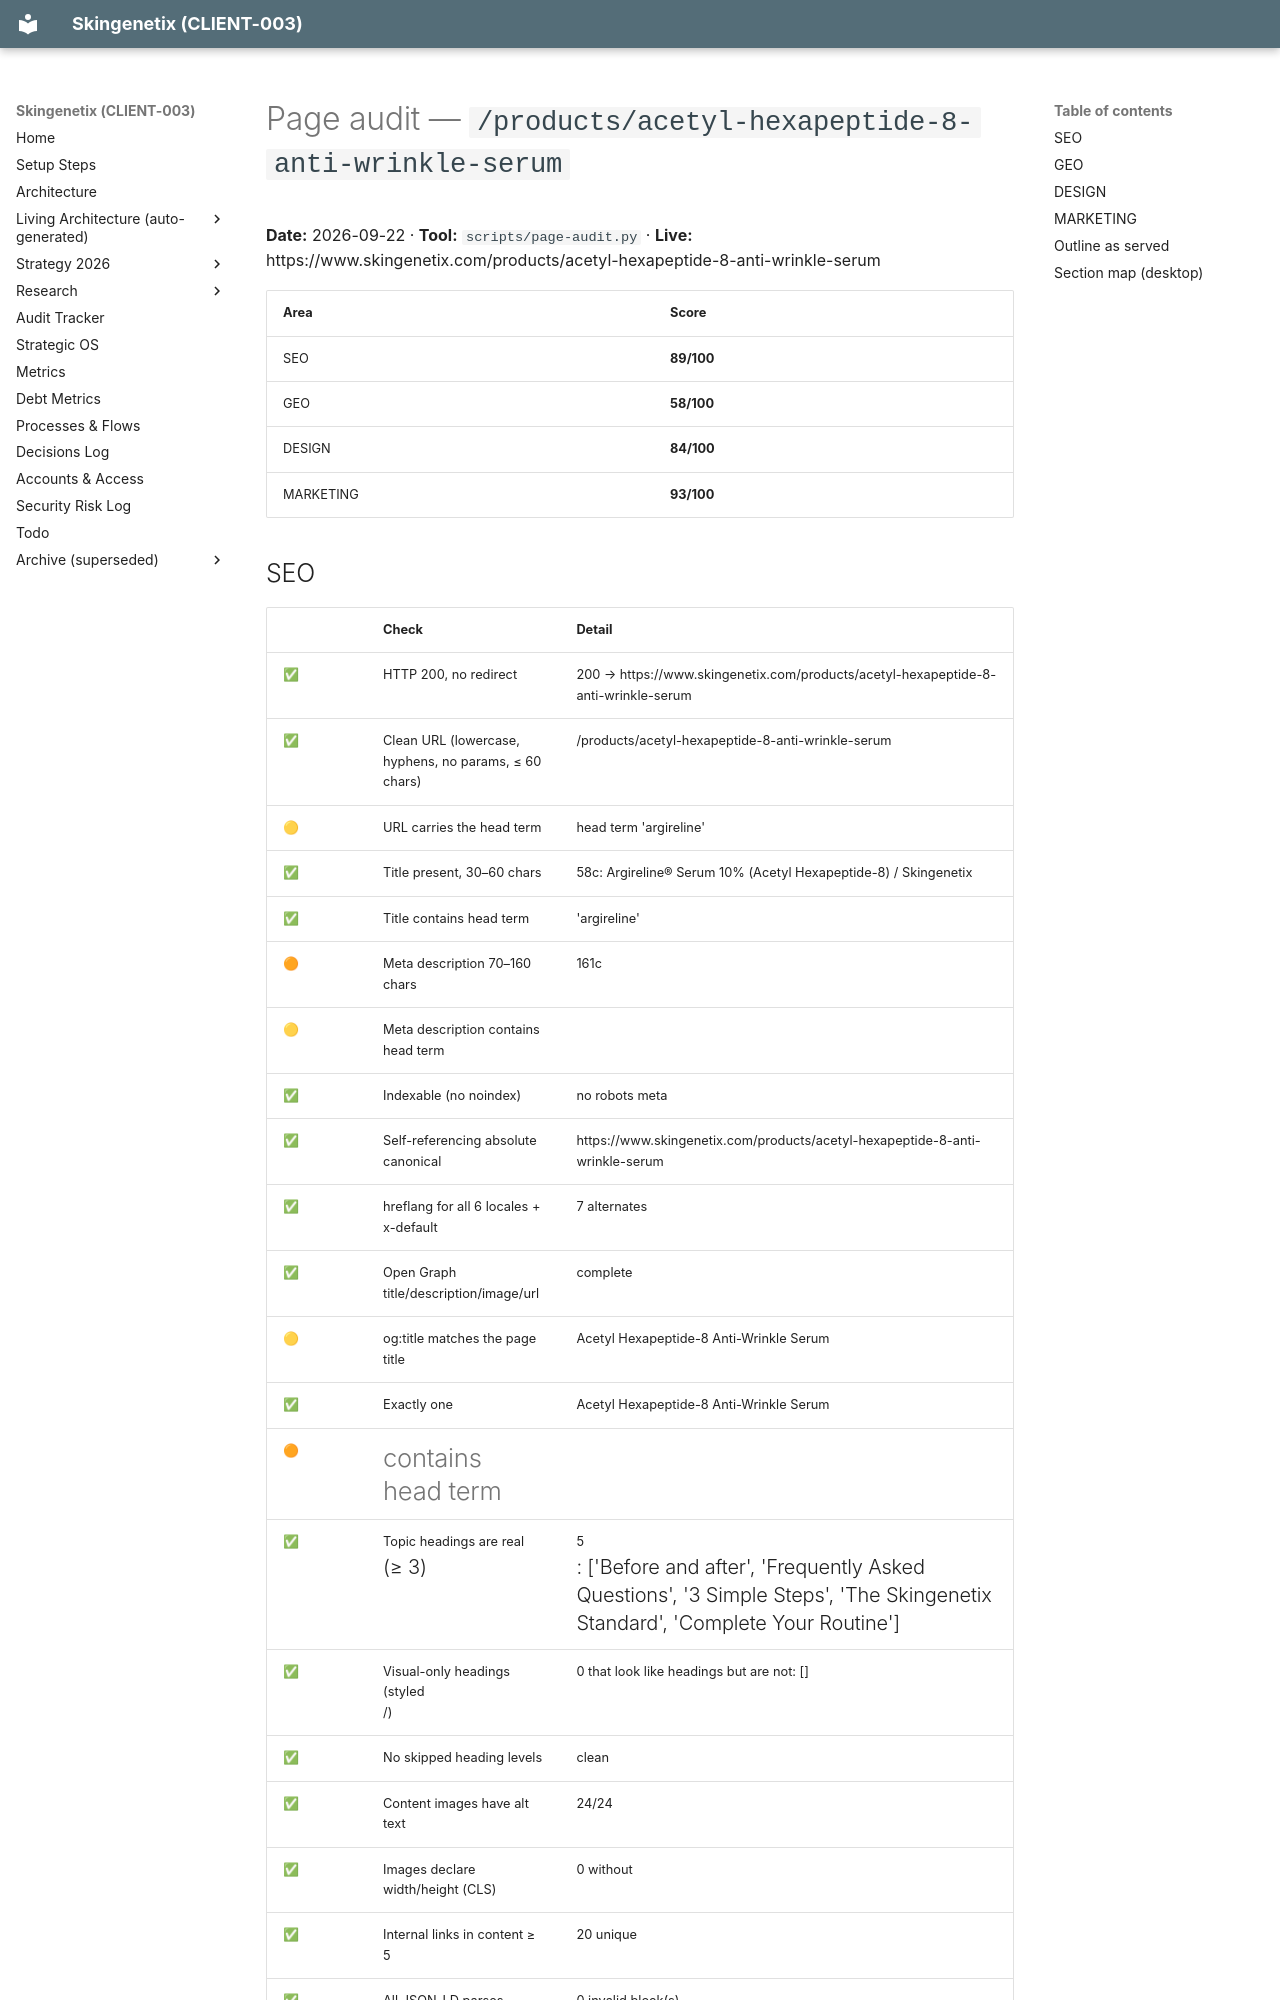

repository: MrSmithNL/skingenetix-website · page: audits/pages/products-acetyl-hexapeptide-8-anti-wrinkle-serum-2026-09-22/index.html · generator: mkdocs

# Page audit — `/products/acetyl-hexapeptide-8-anti-wrinkle-serum`

**Date:** 2026-09-22 · **Tool:** `scripts/page-audit.py` · **Live:** https://www.skingenetix.com/products/acetyl-hexapeptide-8-anti-wrinkle-serum

| Area | Score |
|---|---|
| SEO | **89/100** |
| GEO | **58/100** |
| DESIGN | **84/100** |
| MARKETING | **93/100** |
